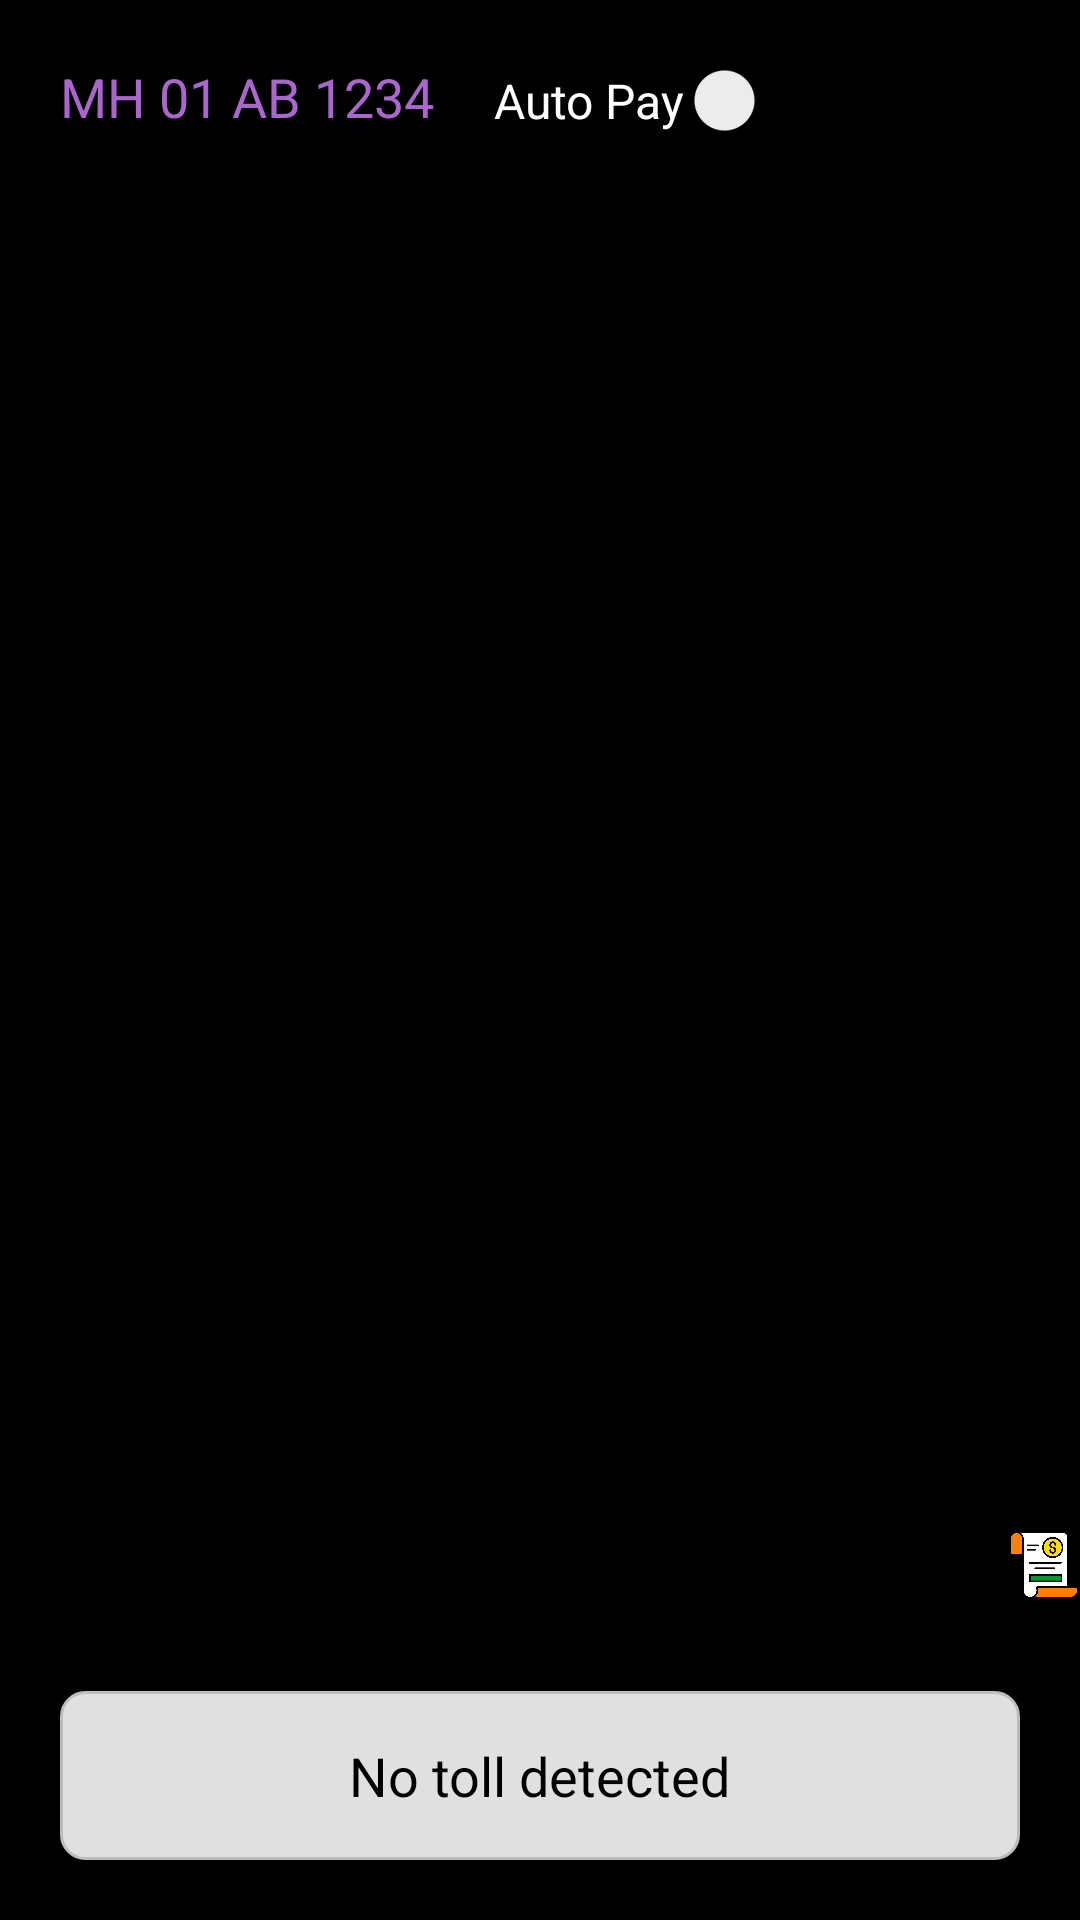

The Android layout XML behind this screen, and the referenced resources:
<!-- AndroidManifest.xml: application theme Theme.GPSPay -->
<!-- res/layout/activity_toll_tax.xml -->
<?xml version="1.0" encoding="utf-8"?>
<RelativeLayout xmlns:android="http://schemas.android.com/apk/res/android"
    android:layout_width="match_parent"
    android:layout_height="match_parent"
    android:backgroundTint="@color/black"
    android:background="@android:color/white">

    
    <TextView
        android:id="@+id/carNumber"
        android:layout_width="wrap_content"
        android:layout_height="wrap_content"
        android:text="MH 01 AB 1234"
        android:textSize="18sp"
        android:textColor="@android:color/holo_purple"
        android:layout_marginTop="20dp"
        android:layout_marginLeft="20dp"
        android:clickable="true"
        android:focusable="true"/>

    
    <Switch
        android:id="@+id/autoPaySwitch"
        android:layout_width="wrap_content"
        android:layout_height="wrap_content"
        android:text="Auto Pay"
        android:textSize="16sp"
        android:textColor="@color/white"
        android:layout_toEndOf="@id/carNumber"
        android:layout_marginStart="20dp"
        android:layout_marginTop="20dp"
        android:checked="false"
        android:layout_alignParentTop="true"/>

    
    <ImageView
        android:id="@+id/walletIcon"
        android:layout_width="24dp"
        android:layout_height="24dp"
        android:src="@drawable/wallet"
        android:layout_alignParentTop="true"
        android:layout_alignParentEnd="true"
        android:layout_marginTop="20dp"
        android:layout_marginEnd="20dp"
        android:clickable="true"
        android:focusable="true"
        android:scaleType="centerInside"
        android:tint="@android:color/white" />



    <ImageView
        android:id="@+id/taxReceiptsIcon"
        android:layout_width="24dp"
        android:layout_height="24dp"
        android:src="@drawable/reciept"
        android:layout_above="@id/tollMessageBox"
        android:layout_alignParentEnd="true"
        android:layout_marginBottom="10dp"
        android:clickable="true"
        android:focusable="true"
        android:scaleType="centerInside"/>

    
    <LinearLayout
        android:id="@+id/tollMessageBox"
        android:layout_width="match_parent"
        android:layout_height="wrap_content"
        android:layout_alignParentBottom="true"
        android:layout_margin="20dp"
        android:background="@drawable/rectangular_box_background"
        android:padding="16dp"
        android:orientation="vertical"
        android:gravity="center">

        
        <TextView
            android:id="@+id/tollTaxMessage"
            android:layout_width="wrap_content"
            android:layout_height="wrap_content"
            android:text="No toll detected"
            android:textSize="18sp"
            android:textColor="@android:color/black"/>
    </LinearLayout>
</RelativeLayout>
<!-- resources referenced by this layout -->
<resources>
  <color name="black">#FF000000</color>
  <color name="white">#FFFFFFFF</color>
  <!-- drawable reciept: png bitmap (drawable, 20868 bytes) -->
  <!-- drawable rectangular_box_background (drawable) -->
  <shape xmlns:android="http://schemas.android.com/apk/res/android">
      <solid android:color="#E0E0E0"/> 
      <corners android:radius="8dp"/> 
      <stroke android:width="1dp" android:color="#BDBDBD"/> 
  </shape>
  <style name="Theme.GPSPay" parent="Base.Theme.GPSPay" />
  <style name="Base.Theme.GPSPay" parent="Theme.Material3.DayNight.NoActionBar">
          
          
      </style>
</resources>
